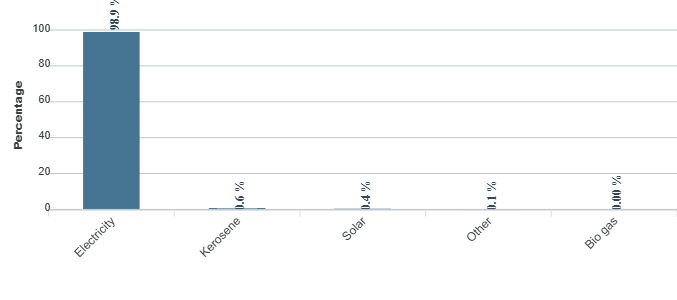

Values plotted in this chart, from the file beside it:
category, series-0
Electricity, 98.9
Kerosene, 0.6
Solar, 0.4
Other, 0.1
Bio gas, 0
